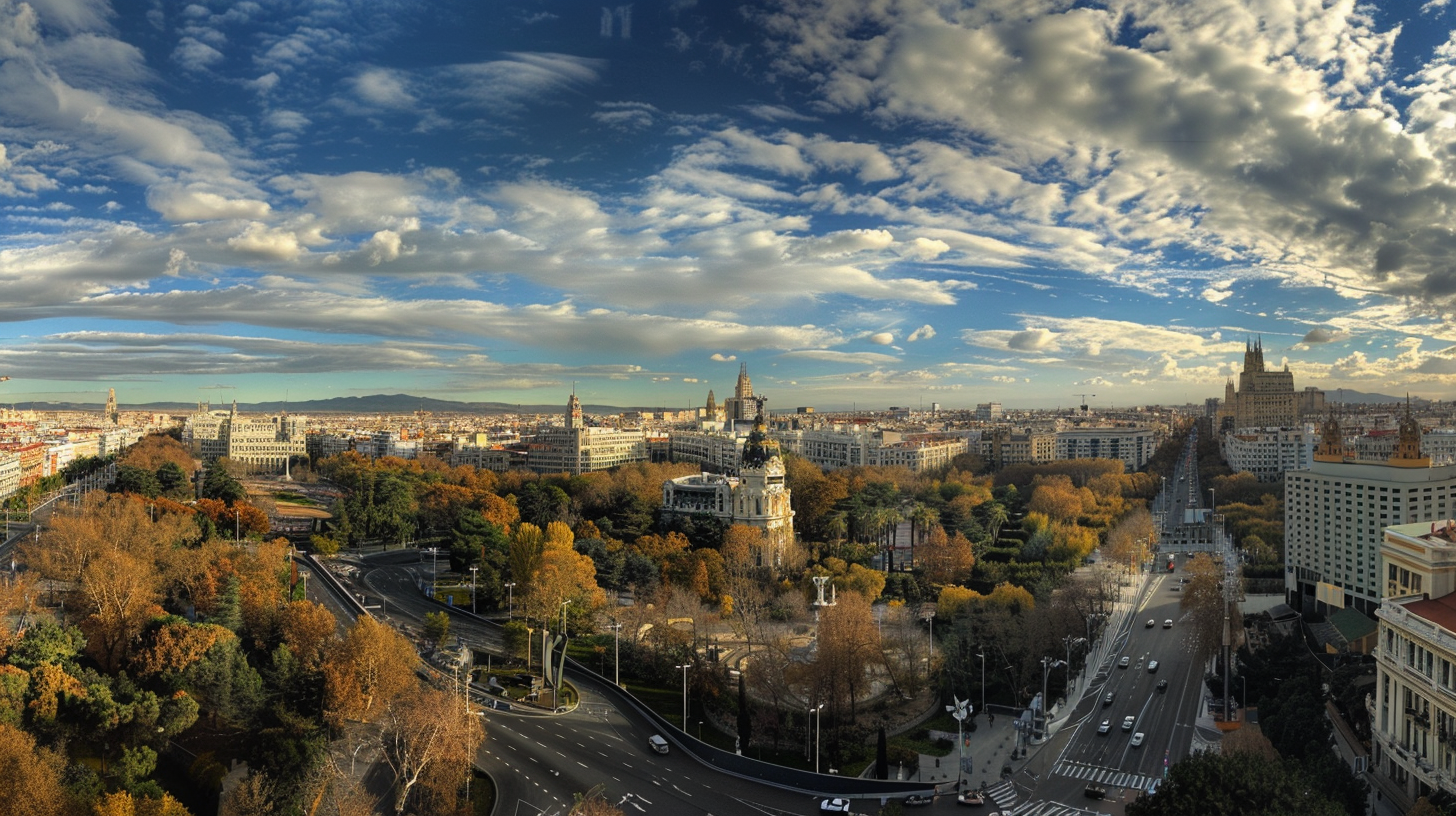
Generation parameters embedded in this image by Midjourney (PNG 'Description' text chunk):
a wide-angle wallpaper of the city of Madrid in Spain. Photo taken by iphone --ar 16:9 --style raw Job ID: 3783c154-5469-471b-a37c-4ffe4c0d0995